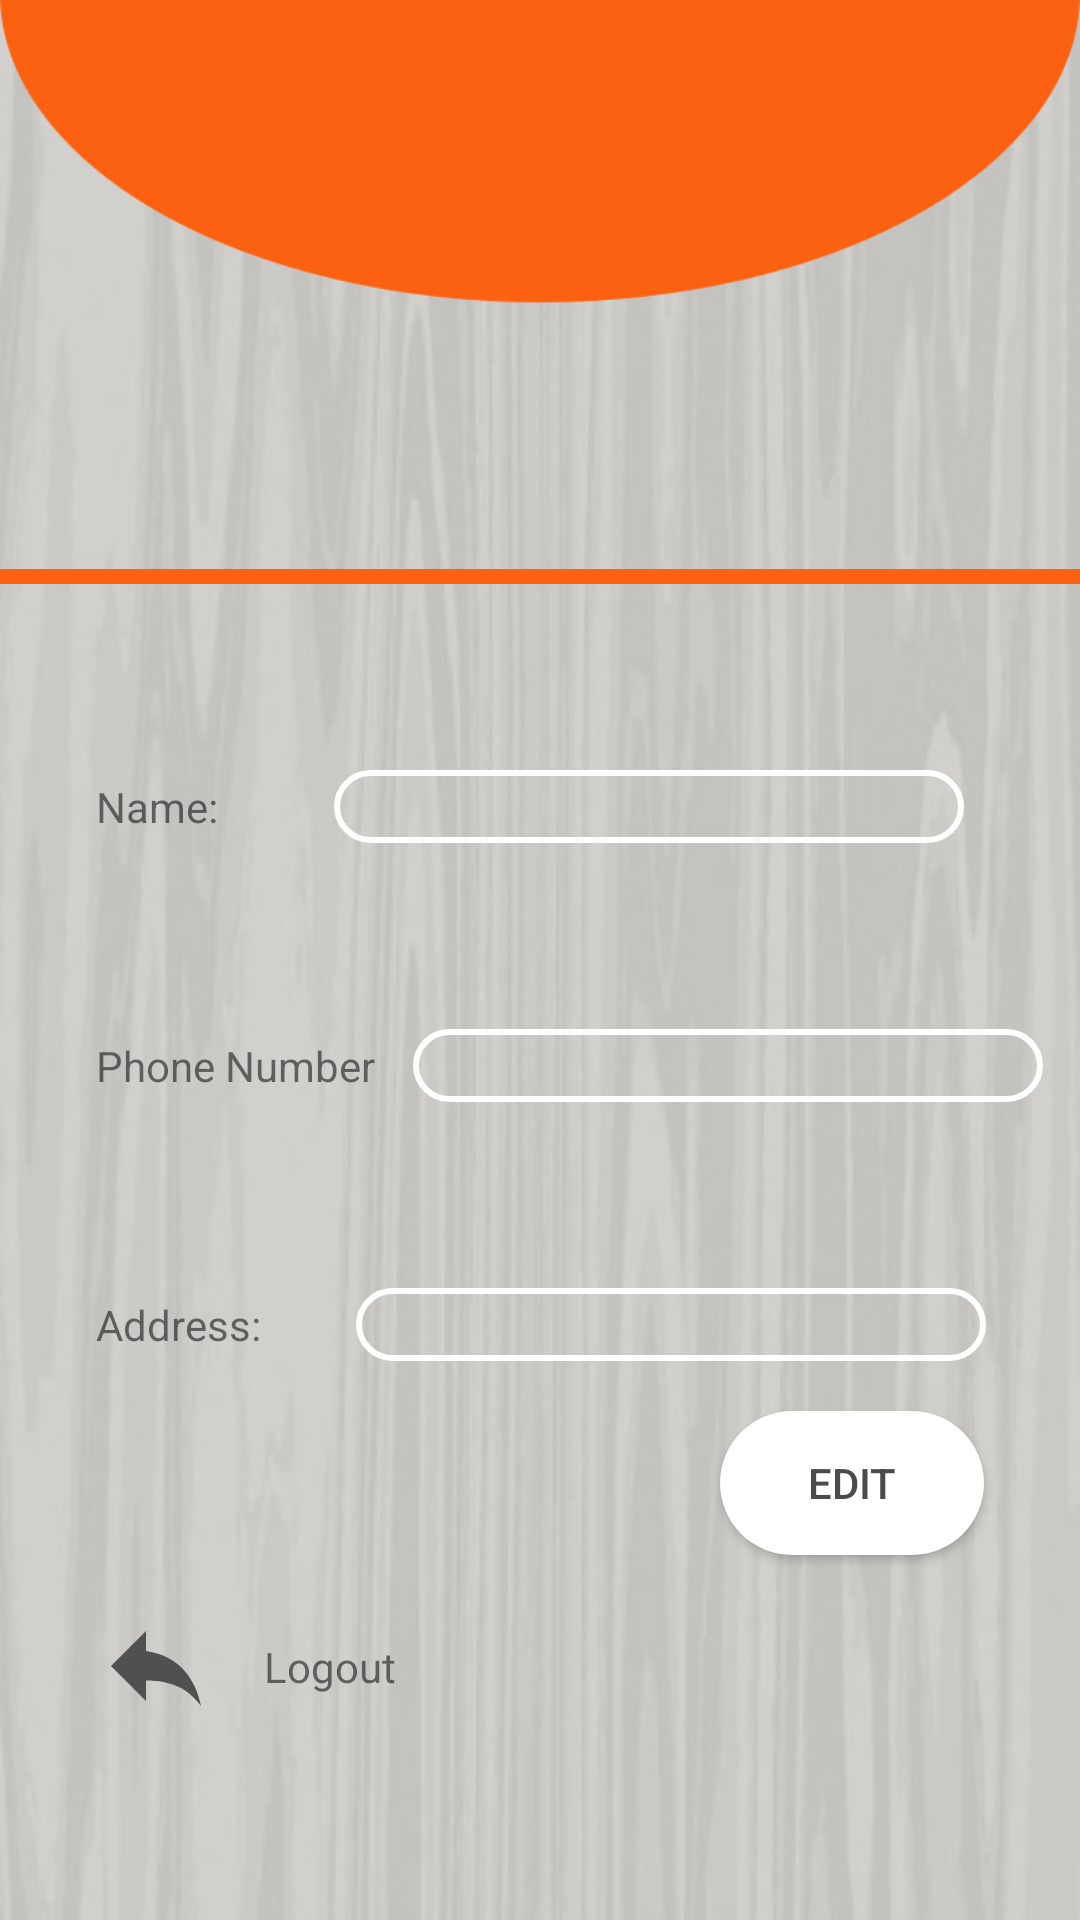

This screen was rendered from an Android layout file. Write that file and the resources it references.
<!-- AndroidManifest.xml: application theme Theme.meuTema -->
<!-- res/layout/activity_profile.xml -->
<?xml version="1.0" encoding="utf-8"?>
<androidx.constraintlayout.widget.ConstraintLayout xmlns:android="http://schemas.android.com/apk/res/android"
    xmlns:app="http://schemas.android.com/apk/res-auto"
    xmlns:tools="http://schemas.android.com/tools"
    android:layout_width="match_parent"
    android:layout_height="match_parent"
    android:background="@drawable/background"
    android:backgroundTintMode="add"
    tools:context=".ProfileActivity">

    <ImageView
        android:id="@+id/imageView5"
        android:layout_width="40dp"
        android:layout_height="40dp"
        android:layout_marginStart="32dp"
        android:layout_marginBottom="48dp"
        android:onClick="logout"
        app:layout_constraintBottom_toBottomOf="parent"
        app:layout_constraintStart_toStartOf="parent"
        app:layout_constraintTop_toTopOf="@+id/guideline2"
        app:srcCompat="@drawable/logout_icon"
        app:tint="@color/icon_gray" />

    <ImageView
        android:id="@+id/imageView7"
        android:layout_width="0dp"
        android:layout_height="0dp"
        android:scaleType="fitStart"
        app:layout_constraintBottom_toTopOf="@+id/guideline4"
        app:layout_constraintEnd_toEndOf="parent"
        app:layout_constraintHorizontal_bias="0.0"
        app:layout_constraintStart_toStartOf="parent"
        app:layout_constraintTop_toTopOf="parent"
        app:layout_constraintVertical_bias="0.0"
        app:srcCompat="@drawable/profile_top" />

    <androidx.constraintlayout.widget.Guideline
        android:id="@+id/guideline4"
        android:layout_width="wrap_content"
        android:layout_height="wrap_content"
        android:backgroundTint="#BF1D1D"
        android:orientation="horizontal"
        app:layout_constraintGuide_percent="0.3" />

    <androidx.constraintlayout.widget.Guideline
        android:id="@+id/guideline2"
        android:layout_width="wrap_content"
        android:layout_height="wrap_content"
        android:backgroundTint="#BF1D1D"
        android:orientation="horizontal"
        app:layout_constraintGuide_percent="0.81" />

    <View
        android:id="@+id/divider"
        android:layout_width="match_parent"
        android:layout_height="5dp"
        android:background="@color/laranja"
        app:layout_constraintBottom_toTopOf="@+id/guideline4"
        app:layout_constraintTop_toBottomOf="@+id/imageView7"
        tools:layout_editor_absoluteX="-16dp" />

    <ImageView
        android:id="@+id/imageView6"
        android:layout_width="150dp"
        android:layout_height="150dp"
        android:layout_marginTop="32dp"
        app:layout_constraintEnd_toEndOf="parent"
        app:layout_constraintStart_toStartOf="@+id/imageView7"
        app:layout_constraintTop_toTopOf="@+id/imageView7"
        app:srcCompat="@drawable/ic_person" />

    <TextView
        android:id="@+id/textView4"
        android:layout_width="wrap_content"
        android:layout_height="wrap_content"
        android:layout_marginStart="16dp"
        android:onClick="logout"
        android:text="Logout"
        app:layout_constraintBottom_toBottomOf="@+id/imageView5"
        app:layout_constraintStart_toEndOf="@+id/imageView5"
        app:layout_constraintTop_toTopOf="@+id/imageView5" />

    <TextView
        android:id="@+id/name"
        android:layout_width="wrap_content"
        android:layout_height="wrap_content"
        android:layout_marginStart="32dp"
        android:text="Name:"
        app:layout_constraintBottom_toTopOf="@+id/phoneNumber"
        app:layout_constraintStart_toStartOf="parent"
        app:layout_constraintTop_toBottomOf="@+id/imageView7" />

    <TextView
        android:id="@+id/phoneNumber"
        android:layout_width="wrap_content"
        android:layout_height="wrap_content"
        android:layout_marginStart="32dp"
        android:text="Phone Number"
        app:layout_constraintBottom_toTopOf="@+id/textView3"
        app:layout_constraintStart_toStartOf="parent"
        app:layout_constraintTop_toBottomOf="@+id/name" />

    <TextView
        android:id="@+id/textView3"
        android:layout_width="wrap_content"
        android:layout_height="wrap_content"
        android:layout_marginStart="32dp"
        android:text="Address:"
        app:layout_constraintBottom_toTopOf="@+id/guideline2"
        app:layout_constraintStart_toStartOf="parent"
        app:layout_constraintTop_toBottomOf="@+id/phoneNumber" />

    <Button
        android:id="@+id/editButton"
        android:layout_width="wrap_content"
        android:layout_height="wrap_content"
        android:layout_marginEnd="32dp"
        android:background="@drawable/btn_bg"
        android:onClick="update"
        android:text="Edit"
        app:layout_constraintBottom_toTopOf="@+id/guideline2"
        app:layout_constraintEnd_toEndOf="parent" />

    <EditText
        android:id="@+id/userName"
        android:layout_width="wrap_content"
        android:layout_height="wrap_content"
        android:background="@drawable/input_bg"
        android:ems="10"
        android:inputType="textPersonName"
        app:layout_constraintBottom_toBottomOf="@+id/name"
        app:layout_constraintEnd_toEndOf="parent"
        app:layout_constraintStart_toEndOf="@+id/name"
        app:layout_constraintTop_toTopOf="@+id/name" />

    <EditText
        android:id="@+id/userPhoneNumber"
        android:layout_width="wrap_content"
        android:layout_height="wrap_content"
        android:background="@drawable/input_bg"
        android:ems="10"
        android:inputType="textPersonName"
        app:layout_constraintBottom_toBottomOf="@+id/phoneNumber"
        app:layout_constraintEnd_toEndOf="parent"
        app:layout_constraintStart_toEndOf="@+id/phoneNumber"
        app:layout_constraintTop_toTopOf="@+id/phoneNumber" />

    <EditText
        android:id="@+id/userAddress"
        android:layout_width="wrap_content"
        android:layout_height="wrap_content"
        android:background="@drawable/input_bg"
        android:ems="10"
        android:inputType="textPersonName"
        app:layout_constraintBottom_toBottomOf="@+id/textView3"
        app:layout_constraintEnd_toEndOf="parent"
        app:layout_constraintStart_toEndOf="@+id/textView3"
        app:layout_constraintTop_toTopOf="@+id/textView3" />


</androidx.constraintlayout.widget.ConstraintLayout>
<!-- resources referenced by this layout -->
<resources>
  <color name="icon_gray">#505050</color>
  <color name="laranja">#fc6011</color>
  <!-- drawable background: jpg bitmap (drawable, 17886 bytes) -->
  <!-- drawable btn_bg (drawable) -->
  <?xml version="1.0" encoding="utf-8"?>
  <shape xmlns:android="http://schemas.android.com/apk/res/android">
  
      <solid android:color="@color/white2"></solid>
  
      <corners android:radius="70dp"></corners>
  
  </shape>
  <!-- drawable input_bg (drawable) -->
  <?xml version="1.0" encoding="utf-8"?>
  <shape xmlns:android="http://schemas.android.com/apk/res/android">
  
      <stroke android:color="@color/white2" android:width="2dp"></stroke>
      <corners android:radius="70dp"></corners>
  
  </shape>
  <!-- drawable logout_icon (drawable) -->
  <vector android:autoMirrored="true" android:height="24dp"
      android:tint="#4A4B4D" android:viewportHeight="24"
      android:viewportWidth="24" android:width="24dp" xmlns:android="http://schemas.android.com/apk/res/android">
      <path android:fillColor="@android:color/white" android:pathData="M10,9V5l-7,7 7,7v-4.1c5,0 8.5,1.6 11,5.1 -1,-5 -4,-10 -11,-11z"/>
  </vector>
  <!-- drawable profile_top: png bitmap (drawable, 7414 bytes) -->
  <style name="Theme.meuTema" parent="Theme.MaterialComponents.DayNight.NoActionBar">
  
          
  
          <item name="colorOnPrimary">@color/creme</item>
          <item name="colorPrimary">@color/laranja</item>
          <item name="colorAccent">@color/castanho</item>
          <item name="android:textColorPrimary">@color/castanho</item>
          <item name="android:statusBarColor">@color/laranja</item>
  
      </style>
  <color name="white2">#FFFFFFFF</color>
  <color name="creme">#c4c3bf</color>
  <color name="castanho">#4a4b4d</color>
</resources>
